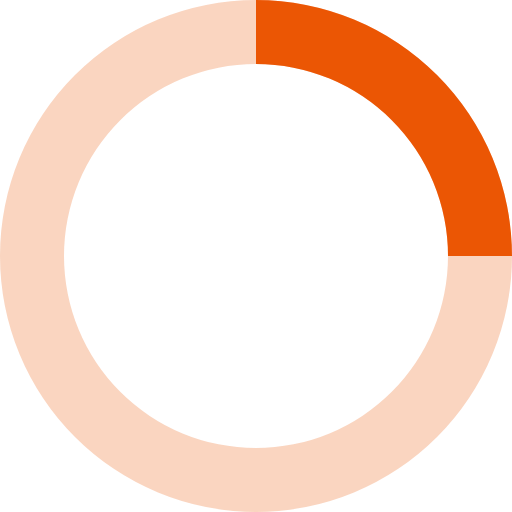
t = 0.00 s
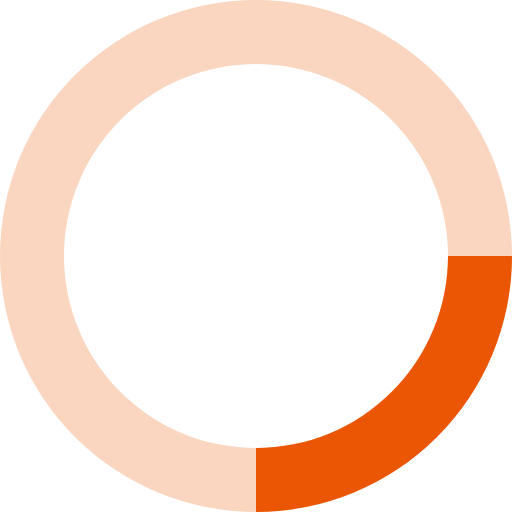
t = 0.20 s
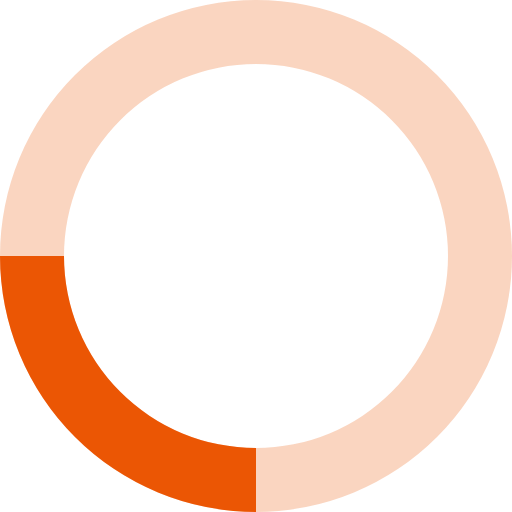
t = 0.40 s
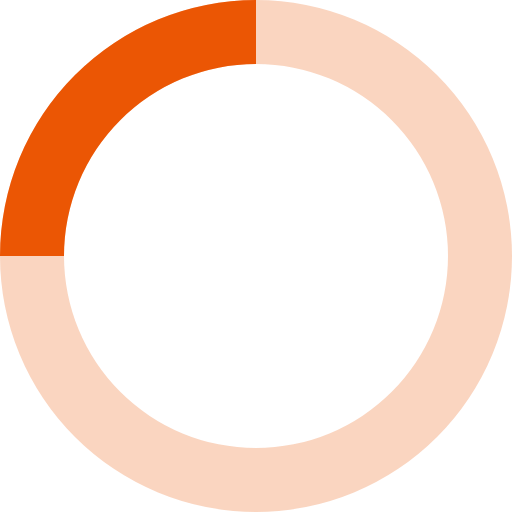
t = 0.60 s

The animated SVG that drew these frames (rendered in a browser with its animation timeline set to each time). Animation: 1 SMIL element (animateTransform=1); one cycle of 0.80 s, repeats indefinitely.

<svg xmlns="http://www.w3.org/2000/svg" viewBox="0 0 32 32" width="32" height="32" fill="#eb5604">
  <path opacity=".25" d="M16 0 A16 16 0 0 0 16 32 A16 16 0 0 0 16 0 M16 4 A12 12 0 0 1 16 28 A12 12 0 0 1 16 4"/>
  <path d="M16 0 A16 16 0 0 1 32 16 L28 16 A12 12 0 0 0 16 4z">
    <animateTransform attributeName="transform" type="rotate" from="0 16 16" to="360 16 16" dur="0.8s" repeatCount="indefinite" />
  </path>
</svg>
